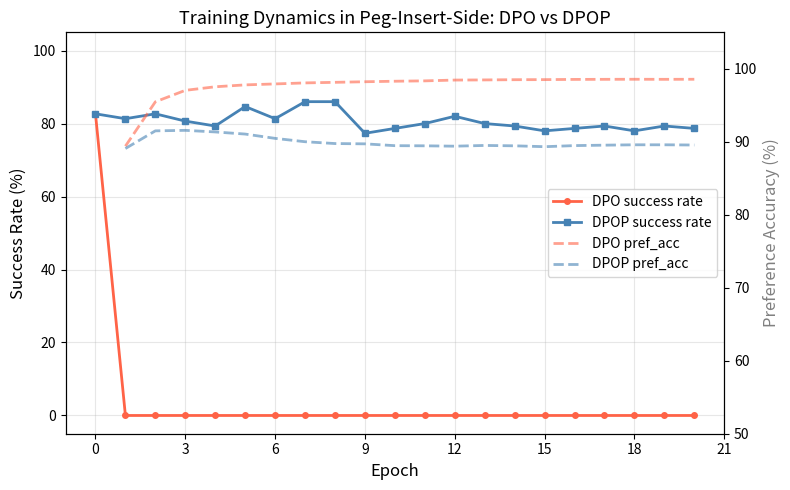
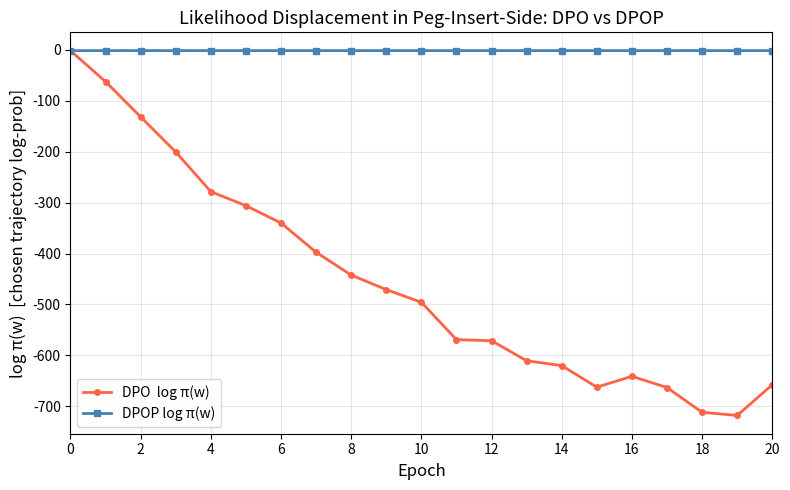

Recreate these plots in Python, in order.
import matplotlib.pyplot as plt
import numpy as np
import os

os.makedirs('figures', exist_ok=True)

# ── Paste your numbers here ───────────────────────────────────────────────────

# Epoch 0 is the baseline (before any gradient steps)
# DPO — copy from your terminal
dpo_success  = [82.67, 0.00, 0.00, 0.00, 0.00, 0.00, 0.00, 0.00, 0.00, 0.00, 0.00, 0.00, 0.00, 0.00, 0.00, 0.00, 0.00, 0.00, 0.00, 0.00, 0.00]

dpo_pref_acc = [None, 89.40, 95.48, 97.05, 97.54, 97.80, 97.93, 98.07, 98.15, 98.23, 98.30, 98.35, 98.46, 98.48, 98.51, 98.52, 98.55, 98.56, 98.57, 98.56, 98.57]

dpo_log_pi_w = [-1.307, -62.285, -131.545, -200.434, -278.403, -305.961, -340.062, -397.441, -442.295, -470.929, -495.769, -569.219, -571.339, -610.729, -620.222, -662.625, -641.249, -663.321, -711.955, -718.243, -657.835]

# DPOP — copy from your terminal
dpop_success = [82.67, 81.33, 82.67, 80.67, 79.33, 84.67, 81.33, 86.00, 86.00, 77.33, 78.67, 80.00, 82.00, 80.00, 79.33, 78.00, 78.67, 79.33, 78.00, 79.33, 78.67]

dpop_pref_acc = [None, 89.08, 91.50, 91.57, 91.35, 91.06, 90.47, 90.01, 89.76, 89.72, 89.47, 89.45, 89.40, 89.50, 89.45, 89.33, 89.48, 89.54, 89.59, 89.59, 89.56]

dpop_log_pi_w = [-1.307, -1.207, -1.174, -1.215, -1.191, -1.185, -1.224, -1.213, -1.214, -1.197, -1.257, -1.213, -1.214, -1.232, -1.211, -1.216, -1.213, -1.200, -1.189, -1.272, -1.233]

BC_SUCCESS = 82.67  # your held-out eval number

epochs = list(range(len(dpo_success)))  # [0, 1, 2, ..., 20]

# ── Figure 1: Training Dynamics (Dissociation Plot) ───────────────────────────
fig, ax1 = plt.subplots(figsize=(8, 5))

# Success rate — left axis
ax1.plot(epochs, dpo_success,  color='tomato',      linewidth=2, marker='o',
         markersize=4, label='DPO success rate')
ax1.plot(epochs, dpop_success, color='steelblue',   linewidth=2, marker='s',
         markersize=4, label='DPOP success rate')
ax1.set_xlabel('Epoch', fontsize=12)
ax1.set_ylabel('Success Rate (%)', fontsize=12, color='black')
ax1.set_ylim(-5, 105)

# Preference accuracy — right axis
ax2 = ax1.twinx()
pref_epochs = [e for e, v in zip(epochs, dpo_pref_acc) if v is not None]
dpo_pref_vals  = [v for v in dpo_pref_acc  if v is not None]
dpop_pref_vals = [v for v in dpop_pref_acc if v is not None]

ax2.plot(pref_epochs, dpo_pref_vals,  color='tomato',    linewidth=2,
         linestyle='--', alpha=0.6, label='DPO pref_acc')
ax2.plot(pref_epochs, dpop_pref_vals, color='steelblue', linewidth=2,
         linestyle='--', alpha=0.6, label='DPOP pref_acc')
ax2.set_ylabel('Preference Accuracy (%)', fontsize=12, color='gray')
ax2.set_ylim(50, 105)

# Combined legend
lines1, labels1 = ax1.get_legend_handles_labels()
lines2, labels2 = ax2.get_legend_handles_labels()
ax1.legend(lines1 + lines2, labels1 + labels2, loc='center right', fontsize=10)

ax1.set_title('Training Dynamics in Peg-Insert-Side: DPO vs DPOP', fontsize=13)
ax1.xaxis.set_major_locator(plt.MaxNLocator(integer=True))
ax1.grid(True, alpha=0.3)
plt.tight_layout()
plt.savefig('figures/training_dynamics.png', dpi=150, bbox_inches='tight')
plt.show()

# ── Figure 2: Likelihood Displacement ────────────────────────────────────────
fig, ax = plt.subplots(figsize=(8, 5))

ax.plot(epochs, dpo_log_pi_w,  color='tomato',    linewidth=2, marker='o',
        markersize=4, label='DPO  log π(w)')
ax.plot(epochs, dpop_log_pi_w, color='steelblue', linewidth=2, marker='s',
        markersize=4, label='DPOP log π(w)')

ax.set_xlabel('Epoch', fontsize=12)
ax.set_ylabel('log π(w)  [chosen trajectory log-prob]', fontsize=12)
ax.set_xlim(0, 20)
ax.set_title('Likelihood Displacement in Peg-Insert-Side: DPO vs DPOP', fontsize=13)
ax.xaxis.set_major_locator(plt.MaxNLocator(integer=True))
ax.legend(fontsize=10)
ax.grid(True, alpha=0.3)
plt.tight_layout()
plt.savefig('figures/likelihood_displacement.png', dpi=150, bbox_inches='tight')
plt.show()
